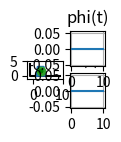
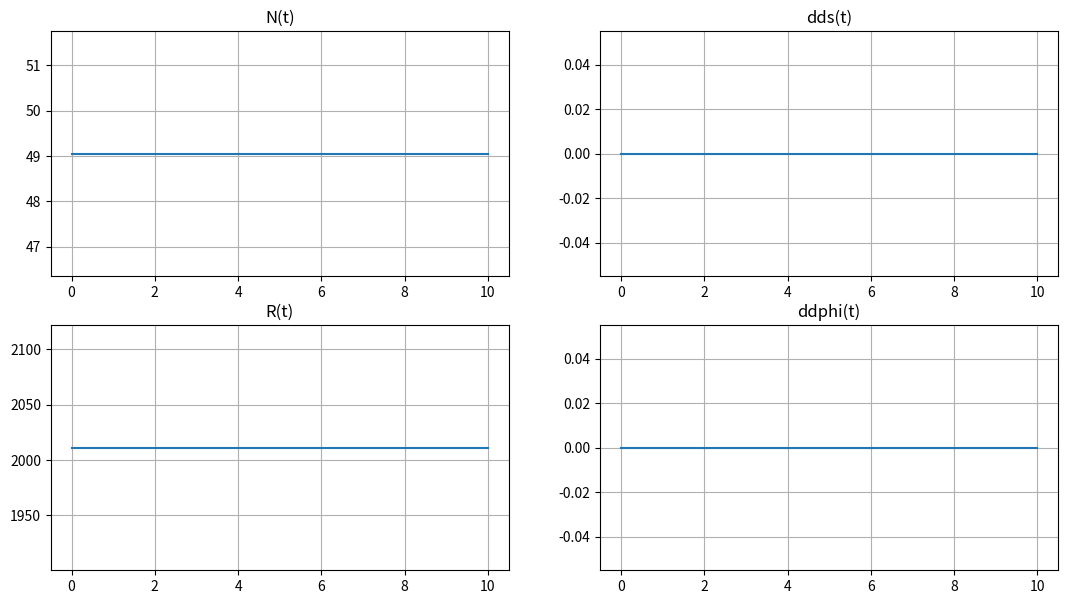

Recreate these plots in Python, in order. (Note: this script raises an exception after producing the figures.)
import numpy as np
import sympy as sp
import matplotlib.pyplot as plt
from matplotlib.animation import FuncAnimation
import math
from scipy.integrate import odeint

t_fin = 10
t = np.linspace(0, t_fin, 1000)

m1 = 200
m2 = 5
r = 0.4
g = 9.81

def odesys(y, t, m1, m2, r, g):
    dy = np.zeros(4)
    dy[0] = y[2]
    dy[1] = y[3]

    a11 = m1 + m2
    a12 = m2 * r * np.cos(y[1])
    a21 = np.cos(y[1])
    a22 = r

    b1 = m2 * r * np.sin(y[1]) * (y[3] ** 2)
    b2 = -g * np.sin(y[1])

    dy[2] = (b1 * a22 - b2 * a12) / (a11 * a22 - a12 * a21)
    dy[3] = (b2 * a11 - b1 * a21) / (a11 * a22 - a12 * a21)

    return dy

s0 = 0
phi0 = 0
ds0 = 0
dphi0 = 0

y0 = [s0, phi0, ds0, dphi0]

Y = odeint(odesys, y0, t, (m1, m2, r, g))

s = Y[:, 0]
phi = Y[:, 1]
ds = Y[:,2]
dphi = Y[:,3]

dds = [odesys(y0, t, m1, m2, r, g)[2] for y, t in zip(Y, t)]
ddphi = [odesys(y0, t, m1, m2, r, g)[3] for y, t in zip(Y, t)]

R_2 = (m1 + m2) * g + m2 * r * (ddphi * np.sin(phi) + dphi ** 2 * np.cos(phi))
N = m2 * (g * np.cos(phi) - dds * np.sin(phi) + r * dphi ** 2)

O = s

XA = 2.5 + s
YA = 1.5

XB = XA + r * np.sin(phi)
YB = YA - r * np.cos(phi)

Xtr = np.array([1, 1.5, 3.5, 4, 1])
Ytr = np.array([0, 3, 3, 0, 0])

fig = plt.figure(figsize= [1, 1])
ax = fig.add_subplot(1, 2, 1)
ax.set(xlim = [-2, 10], ylim = [-1, 5])
ax.set_aspect('equal')

X_Ground = [-1, -1, 9]
Y_Ground = [4, 0, 0]

ax.plot(X_Ground, Y_Ground, color = 'Black')

Trap = ax.plot(O[0] + Xtr, Ytr)[0]
Rad = ax.plot([XA[0], XB[0]], [YA, YB[0]])[0]
Point_A = ax.plot(XA[0], YA, marker = 'o')[0]

#Вторая точка
angles = np.linspace(0, 2 * math.pi, 1000)
R = 0.1
Point_B = ax.plot(XB[0] + R * np.cos(angles), YB[0] + R * np.sin(angles))[0]

#Маленькая окружность
X_Circle = (r - R) * np.cos(angles)
Y_Circle = (r - R) * np.sin(angles)
Drawed_Circle = ax.plot(XA[0] + X_Circle, YA + Y_Circle, 'green')[0]

#Большая окружность
X_Circle2 = (R + r) * np.cos(angles)
Y_Circle2 = (R + r) * np.sin(angles)
Drawed_Circle2 = ax.plot(XA[0] + X_Circle2, YA + Y_Circle2, 'green')[0]

ax_for_graphs = fig.add_subplot(2, 2, 4)
ax_for_graphs.set_title("s(t)")
ax_for_graphs.plot(t, s)
ax_for_graphs.grid(True)

ax_for_graphs = fig.add_subplot(2, 2, 2)
ax_for_graphs.set_title("phi(t)")
ax_for_graphs.plot(t, phi)
ax_for_graphs.grid(True)

fig_for_graphs = plt.figure(figsize = [13, 7])
ax2 = fig_for_graphs.add_subplot(2, 2, 1)
ax2.set_title("N(t)")
ax2.plot(t, N)
ax2.grid(True)

ax2 = fig_for_graphs.add_subplot(2, 2, 3)
ax2.set_title("R(t)")
ax2.plot(t, R_2)
ax2.grid(True)

ax2 = fig_for_graphs.add_subplot(2, 2, 2)
ax2.set_title("dds(t)")
ax2.plot(t, dds)
ax2.grid(True)

ax2 = fig_for_graphs.add_subplot(2, 2, 4)
ax2.set_title("ddphi(t)")
ax2.plot(t, ddphi)
ax2.grid(True)

def anima(i):
    Point_A.set_data(XA[i], YA)
    Rad.set_data([XA[i], XB[i]], [YA, YB[i]])
    Trap.set_data(O[i] + Xtr, Ytr)

    Point_B.set_data(XB[i] + R * np.cos(angles), YB[i] + R * np.sin(angles))

    Drawed_Circle.set_data(XA[i] + X_Circle, YA + Y_Circle)
    Drawed_Circle2.set_data(XA[i] + X_Circle2, YA + Y_Circle2)

    return Point_A, Rad, Point_B, Trap, Drawed_Circle, Drawed_Circle2

anim = FuncAnimation(fig, anima, frames = 1000, interval = 0.01, blit = True)

plt.show()
